5-way image classification set "G-SET" from GitHub (Winckedy/MCANet-Tiny); label vocabulary: transverse crack, longitudinal crack, alligator crack, pothole, normal.

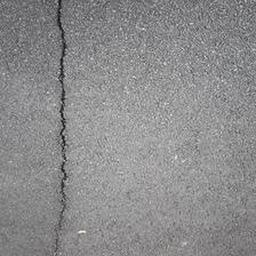
Label: longitudinal crack

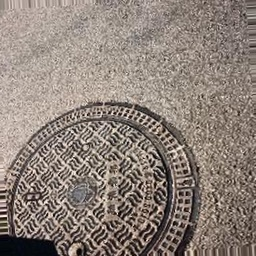
Label: normal

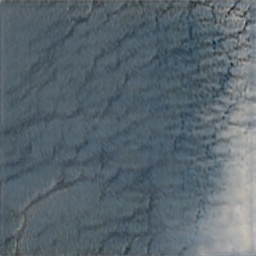
Label: alligator crack

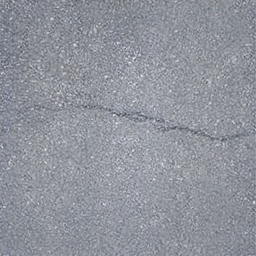
Label: transverse crack

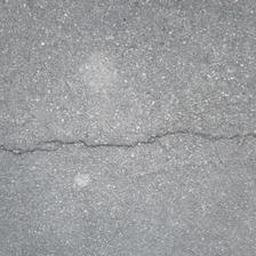
Label: transverse crack

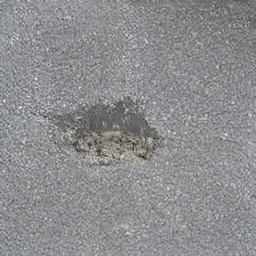
Label: pothole
